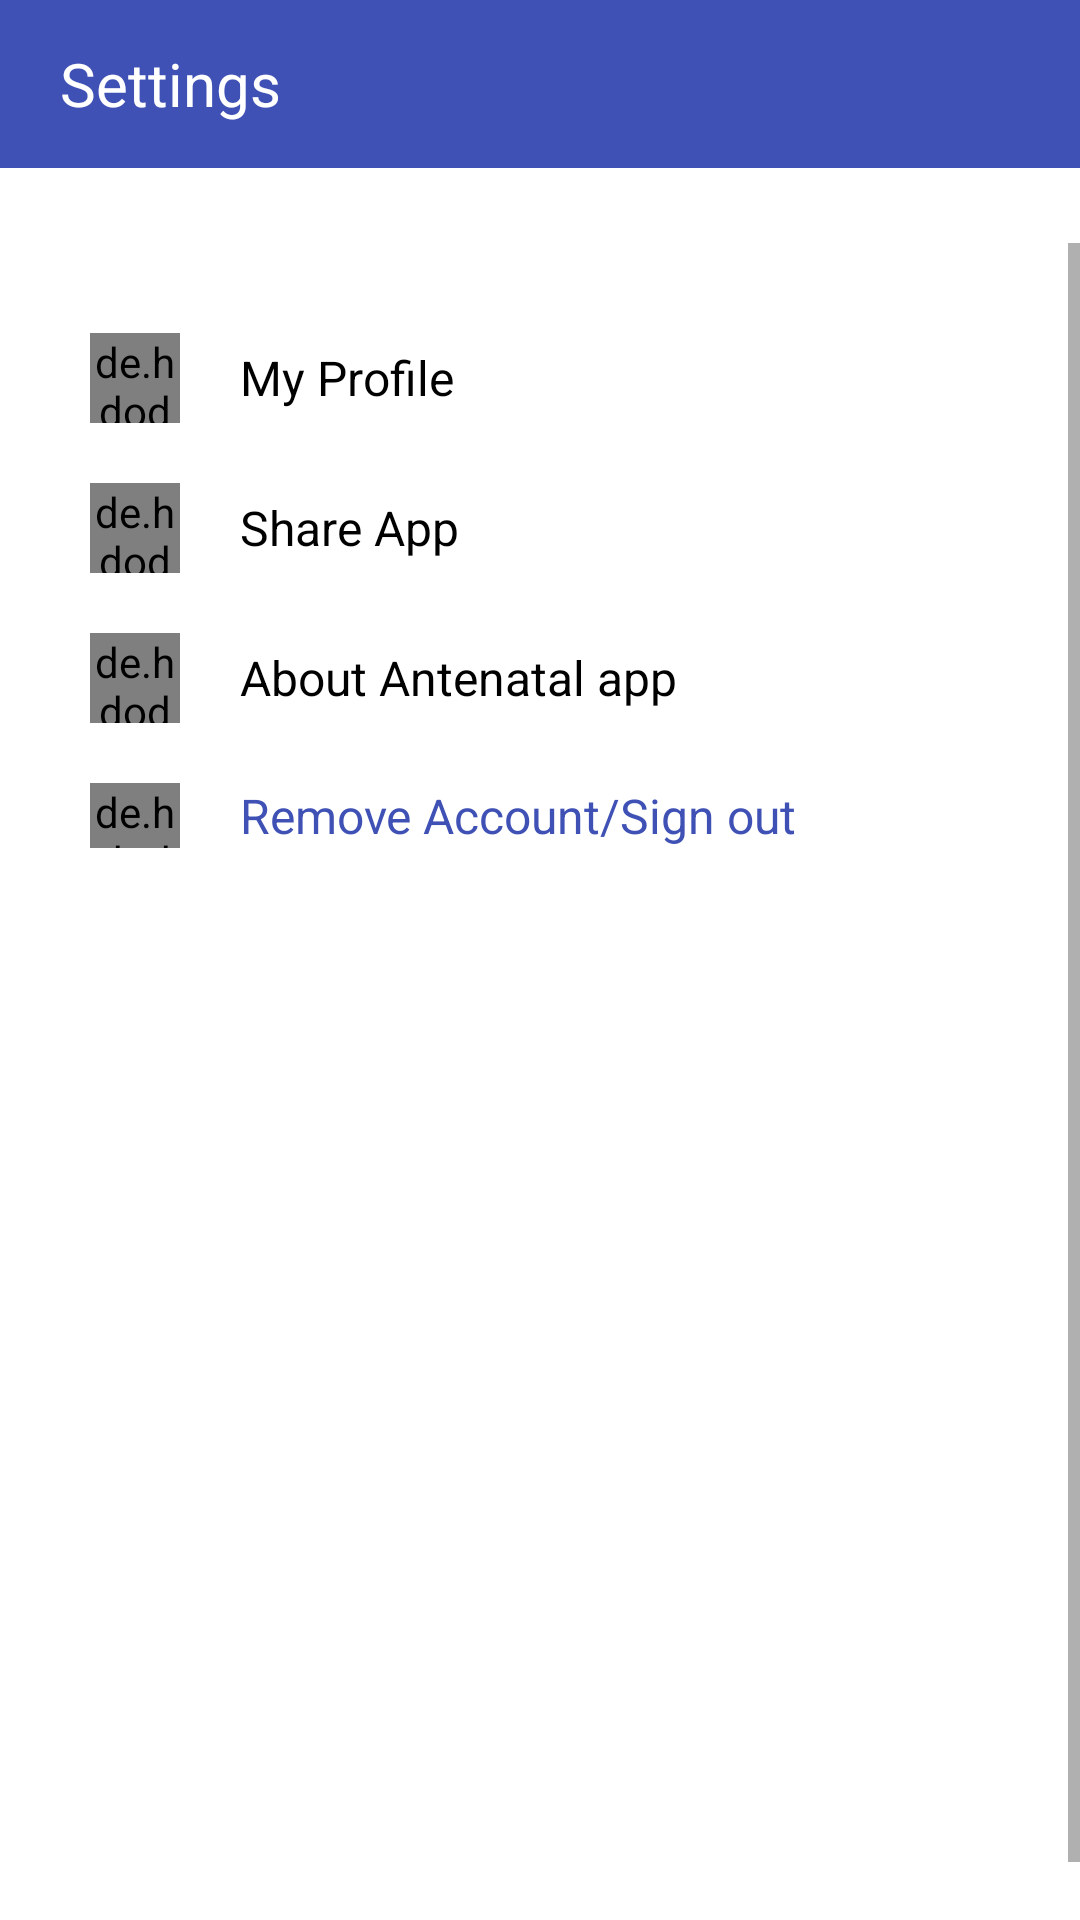

Layout XML and referenced resources for this Android screen:
<!-- AndroidManifest.xml: application theme Theme.AntenatalCareApp -->
<!-- res/layout/fragment_new_visit.xml -->
<?xml version="1.0" encoding="utf-8"?>
<RelativeLayout xmlns:android="http://schemas.android.com/apk/res/android"
    xmlns:app="http://schemas.android.com/apk/res-auto"
    xmlns:tools="http://schemas.android.com/tools"
    android:id="@+id/drawer_layout"
    android:layout_width="match_parent"
    android:layout_height="match_parent"
    android:fitsSystemWindows="true"
    tools:context=".Settings"
    tools:ignore="HardcodedText, UsingOnClickInXml ">

    <androidx.appcompat.widget.Toolbar
        android:id="@+id/toolbar"
        android:layout_width="match_parent"
        android:layout_height="wrap_content"
        android:background="@color/colorPrimary"
        android:fitsSystemWindows="true"
        app:contentInsetStart="0dp"
        app:contentInsetStartWithNavigation="0dp"
        app:layout_collapseMode="pin"
        app:popupTheme="@style/ThemeOverlay.MaterialComponents.Light"
        app:titleMarginStart="10dp"
        app:titleTextColor="@color/colorWhite">

        <RelativeLayout
            android:layout_width="match_parent"
            android:layout_height="match_parent"
            android:layout_marginTop="2dp"
            android:paddingBottom="0dp">

            <TextView
                android:id="@+id/mss"
                android:layout_width="wrap_content"
                android:layout_height="wrap_content"
                android:layout_centerVertical="true"
                android:layout_marginStart="20dp"
                android:layout_marginLeft="10dp"
                android:layout_toEndOf="@+id/menu_icon"
                android:layout_toRightOf="@+id/menu_icon"
                android:text="Settings "
                android:textColor="@color/white"
                android:textSize="20sp" />

        </RelativeLayout>

    </androidx.appcompat.widget.Toolbar>

    <ScrollView
        android:layout_width="match_parent"
        android:layout_height="match_parent"
        android:layout_below="@id/toolbar"
        android:layout_marginTop="25dp"
        android:fillViewport="true"
        android:fitsSystemWindows="true">

        <LinearLayout
            android:layout_width="match_parent"
            android:layout_height="wrap_content"
            android:layout_marginLeft="10dp"
            android:layout_marginTop="20dp"
            android:layout_marginRight="10dp"
            android:orientation="vertical"
            android:paddingLeft="10dp"
            android:paddingTop="10dp"
            android:paddingRight="10dp"
            android:paddingBottom="100dp"
            tools:ignore="HardcodedText,ContentDescription"
            tools:targetApi="m">

            
            <LinearLayout
                android:layout_width="match_parent"
                android:layout_height="wrap_content"
                android:clickable="true"
                android:focusable="true"
                android:foreground="?android:attr/selectableItemBackground"
                android:onClick="MyProfile"
                android:orientation="horizontal"
                android:paddingStart="10dp"
                android:paddingLeft="10dp"
                android:paddingEnd="10dp"
                android:paddingRight="10dp">

                <de.hdodenhof.circleimageview.CircleImageView
                    android:layout_width="30dp"
                    android:layout_height="30dp"
                    android:layout_gravity="center_vertical"
                    android:src="@drawable/ic_baseline_person_24" />

                <TextView
                    android:id="@+id/textView"
                    android:layout_width="wrap_content"
                    android:layout_height="wrap_content"
                    android:layout_gravity="center_vertical"
                    android:layout_marginStart="20dp"
                    android:layout_marginLeft="20dp"
                    android:text="My Profile"
                    android:onClick="MyProfile"
                    android:textColor="@color/black"
                    android:textSize="16sp" />
            </LinearLayout>


            <LinearLayout
                android:layout_width="match_parent"
                android:layout_height="wrap_content"
                android:clickable="true"
                android:focusable="true"
                android:foreground="?android:attr/selectableItemBackground"
                android:onClick="ShareApp"
                android:orientation="horizontal"
                android:paddingStart="10dp"
                android:paddingLeft="10dp"
                android:paddingTop="20dp"
                android:paddingEnd="10dp"
                android:paddingRight="10dp">

                <de.hdodenhof.circleimageview.CircleImageView
                    android:layout_width="30dp"
                    android:layout_height="30dp"
                    android:layout_gravity="center_vertical"
                    android:src="@drawable/ic_baseline_share_24" />

                <TextView
                    android:layout_width="wrap_content"
                    android:layout_height="wrap_content"
                    android:layout_gravity="center_vertical"
                    android:layout_marginStart="20dp"
                    android:layout_marginLeft="20dp"
                    android:text="Share App"
                    android:textColor="@color/black"

                    android:textSize="16sp" />
            </LinearLayout>

            <LinearLayout
                android:layout_width="match_parent"
                android:layout_height="wrap_content"
                android:clickable="true"
                android:focusable="true"
                android:foreground="?android:attr/selectableItemBackground"
                android:onClick="AboutUs"
                android:orientation="horizontal"
                android:paddingStart="10dp"
                android:paddingLeft="10dp"
                android:paddingTop="20dp"
                android:paddingEnd="10dp"
                android:paddingRight="10dp">

                <de.hdodenhof.circleimageview.CircleImageView
                    android:layout_width="30dp"
                    android:layout_height="30dp"
                    android:layout_gravity="center_vertical"
                    android:src="@drawable/ic_baseline_info_24" />

                <TextView
                    android:layout_width="wrap_content"
                    android:layout_height="wrap_content"
                    android:layout_gravity="center_vertical"
                    android:layout_marginStart="20dp"
                    android:layout_marginLeft="20dp"
                    android:text="About Antenatal app"
                    android:textColor="@color/black"
                    android:textSize="16sp" />
            </LinearLayout>

            <LinearLayout
                android:layout_width="match_parent"
                android:layout_height="wrap_content"
                android:clickable="true"
                android:focusable="true"
                android:foreground="?android:attr/selectableItemBackground"
                android:onClick="LogoutAccount"
                android:orientation="horizontal"
                android:paddingStart="10dp"
                android:paddingLeft="10dp"
                android:paddingTop="20dp"
                android:paddingEnd="10dp"
                android:paddingRight="10dp">

                <de.hdodenhof.circleimageview.CircleImageView
                    android:layout_width="30dp"
                    android:layout_height="match_parent"
                    android:layout_gravity="center_vertical"
                    android:src="@drawable/ic_baseline_power_off" />

                <TextView
                    android:layout_width="wrap_content"
                    android:layout_height="wrap_content"
                    android:layout_gravity="center_vertical"
                    android:layout_marginStart="20dp"
                    android:layout_marginLeft="20dp"
                    android:text="Remove Account/Sign out"
                    android:textColor="@color/colorPrimary"
                    android:textSize="16sp" />
            </LinearLayout>

        </LinearLayout>
    </ScrollView>
</RelativeLayout>
<!-- resources referenced by this layout -->
<resources>
  <color name="black">#FF000000</color>
  <color name="colorPrimary">#3F51B5</color>
  <color name="colorWhite">#FBF8F8</color>
  <color name="white">#FFFFFF</color>
  <!-- drawable ic_baseline_info_24 (drawable) -->
  <vector android:height="24dp" android:tint="#373636"
      android:viewportHeight="24" android:viewportWidth="24"
      android:width="24dp" xmlns:android="http://schemas.android.com/apk/res/android">
      <path android:fillColor="@android:color/white" android:pathData="M12,2C6.48,2 2,6.48 2,12s4.48,10 10,10 10,-4.48 10,-10S17.52,2 12,2zM13,17h-2v-6h2v6zM13,9h-2L11,7h2v2z"/>
  </vector>
  <!-- drawable ic_baseline_person_24 (drawable) -->
  <vector android:height="24dp" android:tint="#2D2929"
      android:viewportHeight="24" android:viewportWidth="24"
      android:width="24dp" xmlns:android="http://schemas.android.com/apk/res/android">
      <path android:fillColor="@android:color/white" android:pathData="M12,12c2.21,0 4,-1.79 4,-4s-1.79,-4 -4,-4 -4,1.79 -4,4 1.79,4 4,4zM12,14c-2.67,0 -8,1.34 -8,4v2h16v-2c0,-2.66 -5.33,-4 -8,-4z"/>
  </vector>
  <!-- drawable ic_baseline_power_off (drawable) -->
  <vector android:height="24dp" android:tint="#000"
      android:viewportHeight="24" android:viewportWidth="24"
      android:width="24dp" xmlns:android="http://schemas.android.com/apk/res/android">
      <path android:fillColor="@android:color/black" android:pathData="M13,3h-2v10h2L13,3zM17.83,5.17l-1.42,1.42C17.99,7.86 19,9.81 19,12c0,3.87 -3.13,7 -7,7s-7,-3.13 -7,-7c0,-2.19 1.01,-4.14 2.58,-5.42L6.17,5.17C4.23,6.82 3,9.26 3,12c0,4.97 4.03,9 9,9s9,-4.03 9,-9c0,-2.74 -1.23,-5.18 -3.17,-6.83z"/>
  </vector>
  <!-- drawable ic_baseline_share_24 (drawable) -->
  <vector android:height="24dp" android:tint="#373636"
      android:viewportHeight="24" android:viewportWidth="24"
      android:width="24dp" xmlns:android="http://schemas.android.com/apk/res/android">
      <path android:fillColor="@android:color/white" android:pathData="M18,16.08c-0.76,0 -1.44,0.3 -1.96,0.77L8.91,12.7c0.05,-0.23 0.09,-0.46 0.09,-0.7s-0.04,-0.47 -0.09,-0.7l7.05,-4.11c0.54,0.5 1.25,0.81 2.04,0.81 1.66,0 3,-1.34 3,-3s-1.34,-3 -3,-3 -3,1.34 -3,3c0,0.24 0.04,0.47 0.09,0.7L8.04,9.81C7.5,9.31 6.79,9 6,9c-1.66,0 -3,1.34 -3,3s1.34,3 3,3c0.79,0 1.5,-0.31 2.04,-0.81l7.12,4.16c-0.05,0.21 -0.08,0.43 -0.08,0.65 0,1.61 1.31,2.92 2.92,2.92 1.61,0 2.92,-1.31 2.92,-2.92s-1.31,-2.92 -2.92,-2.92z"/>
  </vector>
  <style name="Theme.AntenatalCareApp" parent="Theme.MaterialComponents.Light.NoActionBar">
          
          <item name="colorPrimary">@color/purple_500</item>
          <item name="colorPrimaryVariant">@color/colorPrimaryDark</item>
          <item name="colorOnPrimary">@color/white</item>
          
          <item name="colorSecondary">@color/teal_200</item>
          <item name="colorSecondaryVariant">@color/teal_700</item>
          <item name="colorOnSecondary">@color/black</item>
          
          <item name="android:statusBarColor" tools:targetApi="l">?attr/colorPrimaryVariant</item>
          
      </style>
  <color name="purple_500">#03A9F4</color>
  <color name="colorPrimaryDark">#3F51B5</color>
  <color name="teal_200">#FF03DAC5</color>
  <color name="teal_700">#FF018786</color>
</resources>
